3-way image classification set "Tomato_Disease_Mini_Project_2" from GitHub (mywebsittest/Tomato_Disease_Mini_Project_2); label vocabulary: reject, ripe, unripe.

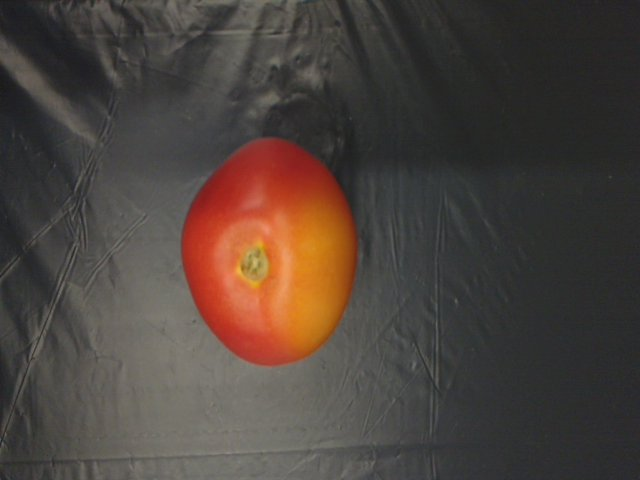
Label: unripe

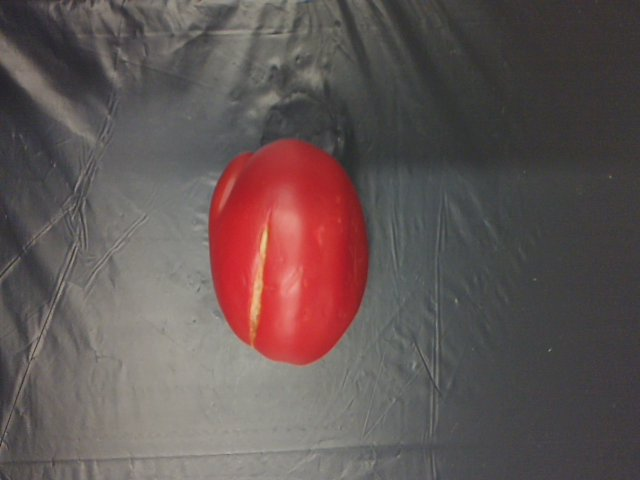
Label: reject

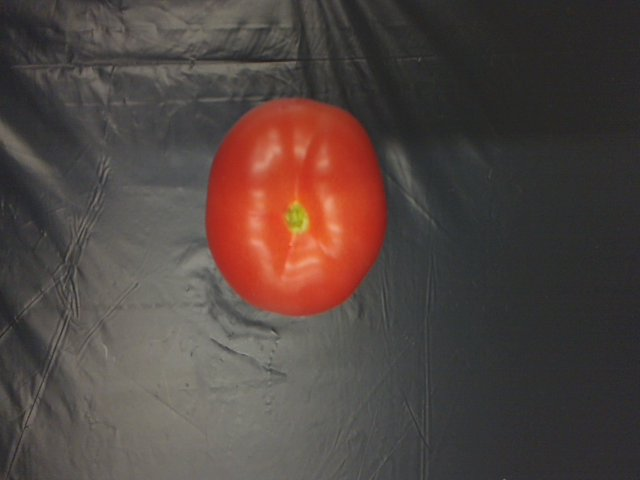
Label: ripe

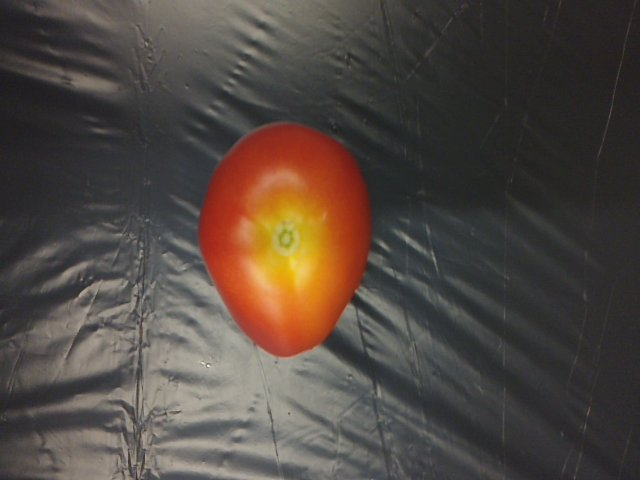
Label: unripe

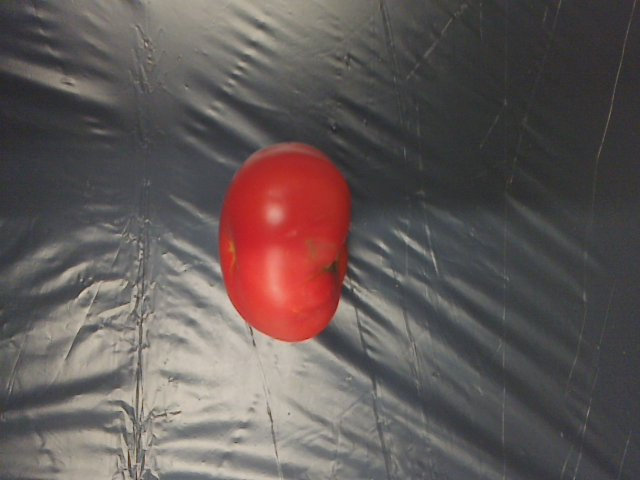
Label: reject

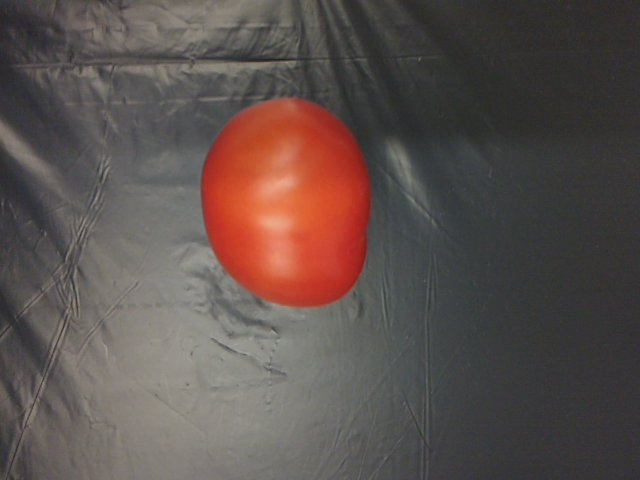
Label: ripe
